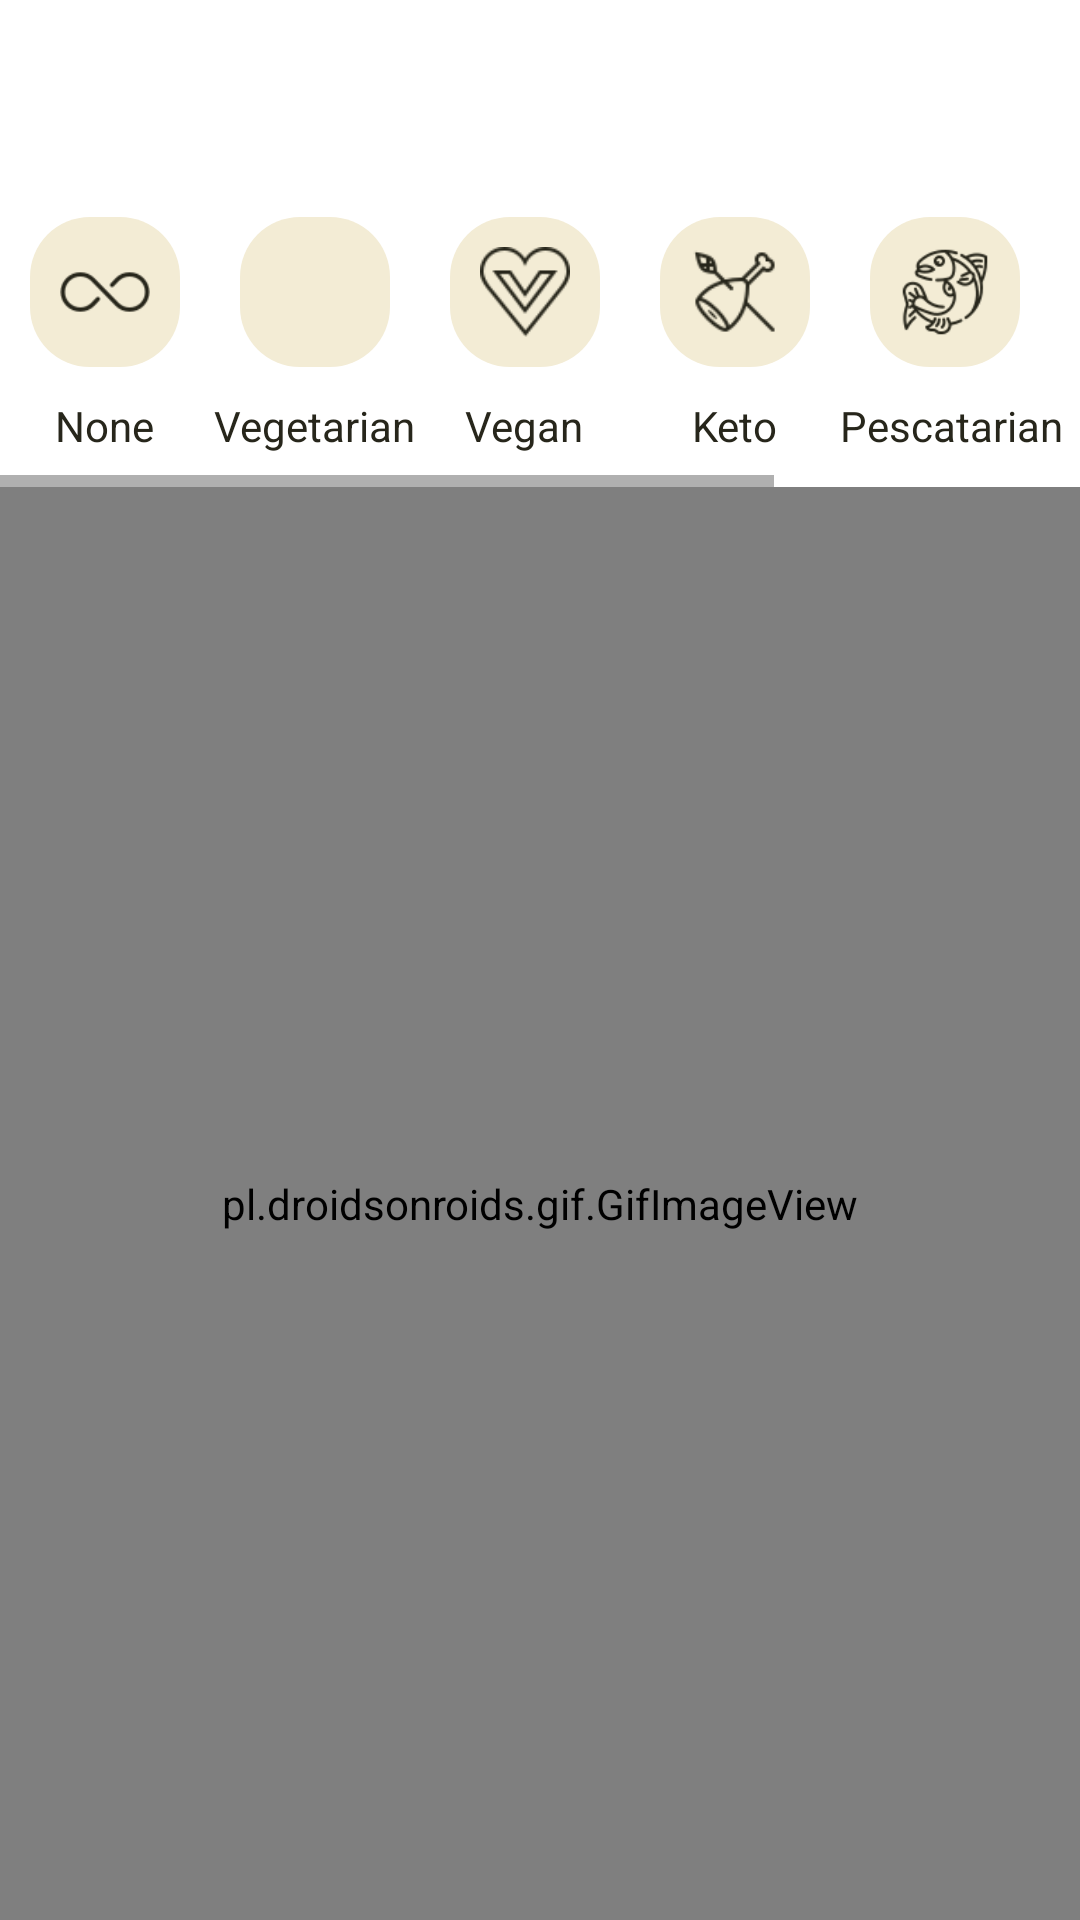

The Android layout XML behind this screen, and the referenced resources:
<!-- AndroidManifest.xml: application theme Theme.WasteNot -->
<!-- res/layout/fragment_recipes.xml -->
<?xml version="1.0" encoding="utf-8"?>
<LinearLayout xmlns:android="http://schemas.android.com/apk/res/android"
    xmlns:app="http://schemas.android.com/apk/res-auto"
    xmlns:tools="http://schemas.android.com/tools"
    android:layout_width="match_parent"
    android:layout_height="match_parent"
    android:background="@color/white"
    android:orientation="vertical"
    tools:context=".fragments.RecipesFragment">

    <androidx.constraintlayout.widget.ConstraintLayout
        android:layout_width="match_parent"
        android:layout_height="wrap_content"
        android:layout_marginBottom="10dp">

        <ImageButton
            android:id="@+id/btn_home_recipesfragment"
            android:layout_width="wrap_content"
            android:layout_height="wrap_content"
            android:layout_gravity="end"
            android:layout_marginTop="10dp"
            android:layout_marginEnd="16dp"
            android:background="@drawable/shape"
            android:padding="2dp"
            android:src="@drawable/ic_home"
            app:cardCornerRadius="10dp"
            app:cardElevation="9dp"
            app:layout_constraintEnd_toEndOf="parent"
            app:layout_constraintTop_toTopOf="parent"
            app:tint="@color/white" />

        <TextView
            android:id="@+id/tv_title_recipes"
            android:layout_width="wrap_content"
            android:layout_height="wrap_content"
            android:layout_marginStart="10dp"
            android:layout_marginTop="10dp"
            android:textColor="@color/black"
            android:textSize="24sp"
            android:textStyle="bold"
            app:layout_constraintStart_toStartOf="parent"
            app:layout_constraintTop_toTopOf="parent"
            tools:text="Recipes with" />
    </androidx.constraintlayout.widget.ConstraintLayout>

    <HorizontalScrollView
        android:layout_width="wrap_content"
        android:layout_height="100dp"
        android:layout_marginTop="10dp"
        android:fillViewport="true">

        <LinearLayout
            android:layout_width="match_parent"
            android:layout_height="100dp"
            android:layout_gravity="left"
            android:orientation="horizontal">

            <LinearLayout
                android:layout_width="wrap_content"
                android:layout_height="match_parent"
                android:orientation="vertical">

                <ImageButton
                    android:id="@+id/btn_diet_none"
                    android:layout_width="50dp"
                    android:layout_height="50dp"
                    android:layout_margin="10dp"
                    android:background="@drawable/button_shape"
                    android:padding="10dp"
                    android:scaleType="fitCenter"
                    android:src="@drawable/diet_none"
                    app:tint="@color/grey_text" />

                <TextView
                    android:layout_width="wrap_content"
                    android:layout_height="wrap_content"
                    android:layout_gravity="center"
                    android:text="@string/none"
                    android:textColor="@color/grey_text" />

            </LinearLayout>

            <LinearLayout
                android:layout_width="wrap_content"
                android:layout_height="match_parent"
                android:orientation="vertical">

                <ImageButton
                    android:id="@+id/btn_diet_vegetarian"
                    android:layout_width="50dp"
                    android:layout_height="50dp"
                    android:layout_margin="10dp"
                    android:background="@drawable/button_shape"
                    android:padding="10dp"
                    android:scaleType="fitCenter"
                    android:src="@drawable/diet_vegetarian"
                    app:tint="@color/grey_text" />

                <TextView
                    android:layout_width="wrap_content"
                    android:layout_height="wrap_content"
                    android:layout_gravity="center"
                    android:text="@string/vegetarian"
                    android:textColor="@color/grey_text" />
            </LinearLayout>

            <LinearLayout
                android:layout_width="wrap_content"
                android:layout_height="match_parent"
                android:orientation="vertical">

                <ImageButton
                    android:id="@+id/btn_diet_vegan"
                    android:layout_width="50dp"
                    android:layout_height="50dp"
                    android:layout_margin="10dp"
                    android:background="@drawable/button_shape"
                    android:padding="10dp"
                    android:scaleType="fitCenter"
                    android:src="@drawable/diet_vegan"
                    app:tint="@color/grey_text" />

                <TextView
                    android:layout_width="wrap_content"
                    android:layout_height="wrap_content"
                    android:layout_gravity="center"
                    android:text="@string/vegan"
                    android:textColor="@color/grey_text" />
            </LinearLayout>

            <LinearLayout
                android:layout_width="wrap_content"
                android:layout_height="match_parent"
                android:orientation="vertical">

                <ImageButton
                    android:id="@+id/btn_diet_keto"
                    android:layout_width="50dp"
                    android:layout_height="50dp"
                    android:layout_margin="10dp"
                    android:background="@drawable/button_shape"
                    android:padding="10dp"
                    android:scaleType="fitCenter"
                    android:src="@drawable/diet_keto"
                    app:tint="@color/grey_text" />

                <TextView
                    android:layout_width="wrap_content"
                    android:layout_height="wrap_content"
                    android:layout_gravity="center"
                    android:text="@string/keto"
                    android:textColor="@color/grey_text" />
            </LinearLayout>

            <LinearLayout
                android:layout_width="wrap_content"
                android:layout_height="match_parent"
                android:orientation="vertical">

                <ImageButton
                    android:id="@+id/btn_diet_pescatarian"
                    android:layout_width="50dp"
                    android:layout_height="50dp"
                    android:layout_margin="10dp"
                    android:background="@drawable/button_shape"
                    android:padding="10dp"
                    android:scaleType="fitCenter"
                    android:src="@drawable/diet_pescatarian"
                    app:tint="@color/grey_text" />

                <TextView
                    android:layout_width="wrap_content"
                    android:layout_height="wrap_content"
                    android:layout_gravity="center"
                    android:text="@string/pescatarian"
                    android:textColor="@color/grey_text" />
            </LinearLayout>

            <LinearLayout
                android:layout_width="wrap_content"
                android:layout_height="match_parent"
                android:orientation="vertical">

                <ImageButton
                    android:id="@+id/btn_diet_gluten"
                    android:layout_width="50dp"
                    android:layout_height="50dp"
                    android:layout_margin="10dp"
                    android:background="@drawable/button_shape"
                    android:padding="10dp"
                    android:scaleType="fitCenter"
                    android:src="@drawable/diet_gluten"
                    app:tint="@color/grey_text" />

                <TextView
                    android:layout_width="wrap_content"
                    android:layout_height="wrap_content"
                    android:layout_gravity="center"
                    android:text="@string/celiac"
                    android:textColor="@color/grey_text" />
            </LinearLayout>

            <LinearLayout
                android:layout_width="wrap_content"
                android:layout_height="match_parent"
                android:orientation="vertical">

                <ImageButton
                    android:id="@+id/btn_diet_fodmap"
                    android:layout_width="50dp"
                    android:layout_height="50dp"
                    android:layout_margin="10dp"
                    android:background="@drawable/button_shape"
                    android:padding="10dp"
                    android:scaleType="fitCenter"
                    android:src="@drawable/diet_fodmap"
                    app:tint="@color/grey_text" />

                <TextView
                    android:layout_width="wrap_content"
                    android:layout_height="wrap_content"
                    android:layout_gravity="center"
                    android:text="LowFodmap"
                    android:textColor="@color/grey_text" />
            </LinearLayout>


        </LinearLayout>
    </HorizontalScrollView>

    <pl.droidsonroids.gif.GifImageView
        android:id="@+id/loading_animation"
        android:layout_width="match_parent"
        android:layout_height="match_parent"
        android:src="@drawable/walking_avocado"
        android:visibility="visible" />


    <androidx.recyclerview.widget.RecyclerView
        android:id="@+id/recyclerView"
        android:layout_width="match_parent"
        android:layout_height="match_parent"
        android:layout_marginTop="10dp"
        android:background="@color/white"
        app:layout_constraintBottom_toBottomOf="parent"
        tools:layout_editor_absoluteX="1dp"
        tools:layout_editor_absoluteY="1dp" />

    <ImageView
        android:id="@+id/empty_view"
        android:layout_width="match_parent"
        android:layout_height="match_parent"
        android:gravity="center"
        android:visibility="visible"
        android:src="@drawable/error_tomato"/>


</LinearLayout>
<!-- resources referenced by this layout -->
<resources>
  <color name="black">#FF000000</color>
  <color name="grey_text">#27261b</color>
  <color name="white">#FFFFFFFF</color>
  <!-- drawable button_shape (drawable) -->
  <selector xmlns:android="http://schemas.android.com/apk/res/android">
  
          <item  android:state_pressed="false">
              <shape>
                  <solid android:color="@color/pale_yellow" />
                  <corners android:radius="20dp" />
              </shape>
          </item>
      <item  android:state_selected="true">
          <shape>
              <solid android:color="@color/pale_yellow" />
              <corners android:radius="20dp" />
          </shape>
      </item>
          <item
              android:state_pressed="true">
          <shape>
              <solid android:color="@color/green" />
              <corners android:radius="20dp" />
          </shape>
      </item>
      <item  android:state_selected="false">
      <shape>
          <solid android:color="@color/green" />
          <corners android:radius="20dp" />
      </shape>
      </item>
  
  </selector>
  <!-- drawable diet_fodmap: png bitmap (drawable, 1435 bytes) -->
  <!-- drawable diet_keto: png bitmap (drawable, 1285 bytes) -->
  <!-- drawable diet_none: png bitmap (drawable, 1103 bytes) -->
  <!-- drawable diet_pescatarian: png bitmap (drawable, 2919 bytes) -->
  <!-- drawable diet_vegan: png bitmap (drawable, 1545 bytes) -->
  <!-- drawable error_tomato: png bitmap (drawable, 96966 bytes) -->
  <!-- drawable walking_avocado: gif bitmap (drawable, 268166 bytes) -->
  <string name="celiac">Celiac</string>
  <string name="keto">Keto</string>
  <string name="none">None</string>
  <string name="pescatarian">Pescatarian</string>
  <string name="vegan">Vegan</string>
  <string name="vegetarian">Vegetarian</string>
  <style name="Theme.WasteNot" parent="Theme.MaterialComponents.Light.NoActionBar">
          
          <item name="colorPrimary">@color/green_2</item>
          <item name="colorPrimaryVariant">@color/green_2</item>
          <item name="colorOnPrimary">@color/white</item>
          
          <item name="colorSecondary">@color/teal_200</item>
          <item name="colorSecondaryVariant">@color/teal_700</item>
          <item name="colorOnSecondary">@color/black</item>
          
          <item name="android:statusBarColor" tools:targetApi="l">?attr/colorPrimaryVariant</item>
          
          <item name="bottomSheetDialogTheme">@style/CustomBottomSheetDialog</item>
      </style>
  <color name="pale_yellow">#f3ecd5</color>
  <color name="green">#35926c</color>
  <color name="green_2">#7CBB79</color>
  <color name="teal_200">#FF03DAC5</color>
  <color name="teal_700">#FF018786</color>
  <style name="CustomBottomSheetDialog" parent="@style/ThemeOverlay.MaterialComponents.BottomSheetDialog">
          <item name="bottomSheetStyle">@style/CustomBottomSheet</item>
      </style>
  <style name="CustomBottomSheet" parent="Widget.MaterialComponents.BottomSheet">
          <item name="shapeAppearanceOverlay">@style/CustomShapeAppearanceBottomSheetDialog</item>
          <item name="behavior_peekHeight">200dp</item>
      </style>
  <style name="CustomShapeAppearanceBottomSheetDialog" parent="">
          <item name="cornerFamily">rounded</item>
          <item name="cornerSizeTopRight">16dp</item>
          <item name="cornerSizeTopLeft">16dp</item>
          <item name="cornerSizeBottomRight">0dp</item>
          <item name="cornerSizeBottomLeft">0dp</item>
      </style>
</resources>
